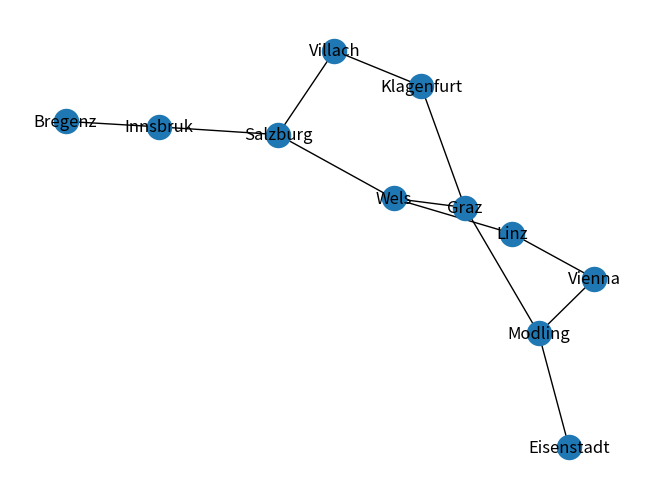

This chart was generated by the following Python code:
import matplotlib.pyplot as plt
import networkx as nx

austria_roads = {
    'Vienna': ['Linz', 'Modling'],
    'Linz': ['Wels', 'Vienna'],
    'Wels': ['Salzburg', 'Linz', 'Graz'],
    'Salzburg': ['Innsbruk', 'Wels', 'Villach'],
    'Innsbruk': ['Bregenz', 'Salzburg'],
    'Bregenz': ['Innsbruk'],
    'Villach': ['Salzburg', 'Klagenfurt'],
    'Klagenfurt': ['Graz', 'Villach'],
    'Graz': ['Modling', 'Klagenfurt', 'Wels'],
    'Modling': ['Graz', 'Vienna', 'Eisenstadt'],
    'Eisenstadt': ['Modling']
}


if __name__ == "__main__":
    G = nx.Graph(austria_roads)

    print(f"Number of nodes: {G.number_of_nodes()}")
    print(f"Number of edges: {G.number_of_edges()}")
    print(f"Is connected: {nx.is_connected(G)}")
    print(f"Degree of node 'Vienna': {G.degree['Vienna']}")
    print(f"Betweenness centrality: {nx.betweenness_centrality(G)}")

    nx.draw(G, with_labels=True)
    plt.show()
